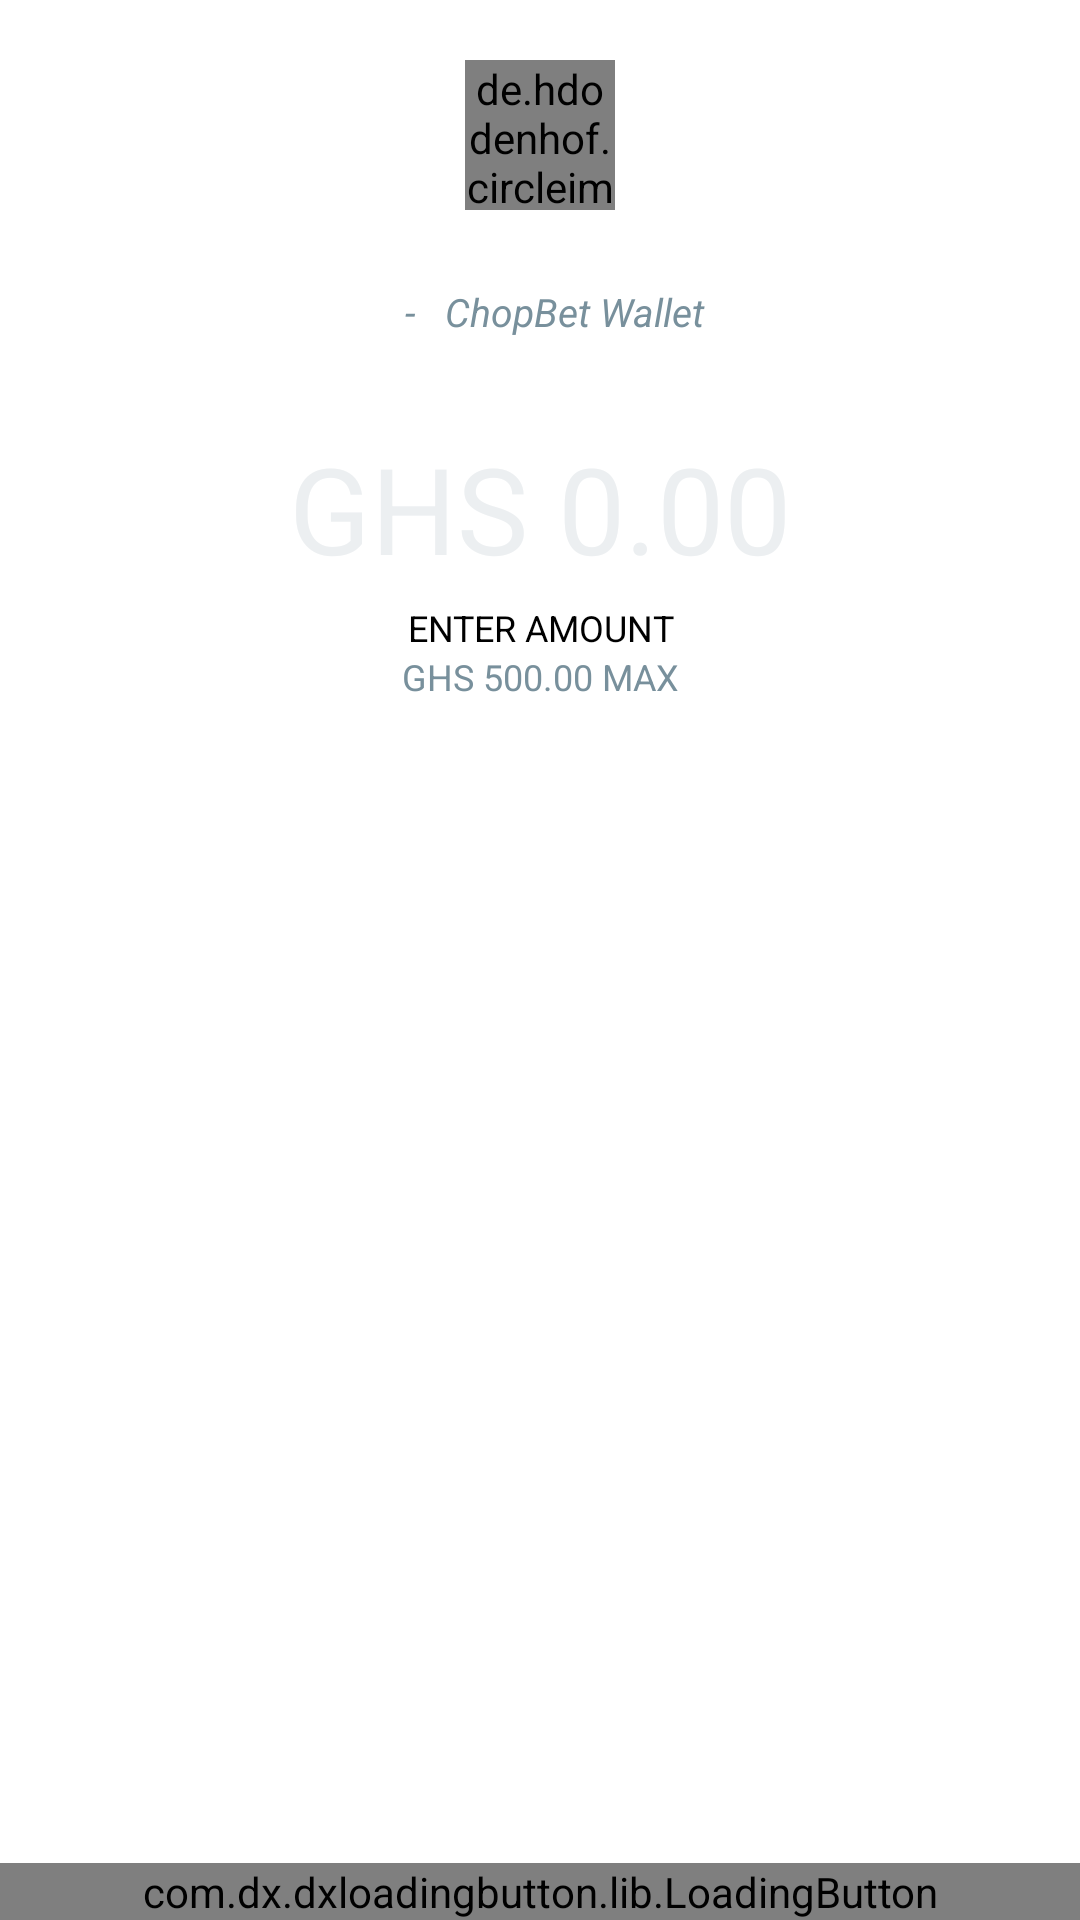

This screen was rendered from an Android layout file. Write that file and the resources it references.
<!-- AndroidManifest.xml: application theme AppTheme -->
<!-- res/layout/activity_add_funds.xml -->
<?xml version="1.0" encoding="utf-8"?>
<LinearLayout xmlns:android="http://schemas.android.com/apk/res/android"
    xmlns:tools="http://schemas.android.com/tools"
    android:layout_width="match_parent"
    android:layout_height="match_parent"
    xmlns:app="http://schemas.android.com/apk/res-auto"
    android:orientation="vertical"
    android:background="@color/white"
    tools:context="antrix.chopbet.Activities.activityAddFunds">


    <RelativeLayout
        android:visibility="gone"
        android:id="@+id/newCardLayout"
        android:layout_width="match_parent"
        android:layout_height="wrap_content"
        android:paddingTop="10dp">

        <de.hdodenhof.circleimageview.CircleImageView xmlns:app="http://schemas.android.com/apk/res-auto"
            android:id="@+id/profileImage"
            android:layout_width="50dp"
            android:layout_height="50dp"
            android:layout_alignParentStart="true"
            android:layout_margin="10dp"
            android:layout_marginStart="15dp"
            android:src="@drawable/flag_ghana"
            app:civ_border_color="#EEE"
            app:civ_border_width="2dp"
            app:civ_fill_color="@color/colorAccent" />


        <android.support.design.widget.TextInputLayout
            android:id="@+id/phoneNumber"
            android:layout_width="match_parent"
            android:layout_height="wrap_content"
            android:layout_marginEnd="20dp"
            android:layout_toEndOf="@+id/profileImage"
            android:hint="Phone Number">

            <android.support.design.widget.TextInputEditText
                android:id="@+id/phoneNumberEditText"
                android:layout_width="match_parent"
                android:layout_height="50dp"
                android:drawablePadding="10dp"
                android:maxLength="10"
                android:maxLines="1"
                android:textSize="16sp" />


        </android.support.design.widget.TextInputLayout>

        <CheckBox
            android:id="@+id/saveCard"
            android:layout_width="wrap_content"
            android:layout_height="wrap_content"
            android:layout_below="@+id/phoneNumber"
            android:layout_toEndOf="@+id/profileImage"
            android:text="Save details for future transactions"
            android:textSize="12sp" />


    </RelativeLayout>

    <RelativeLayout
        android:visibility="visible"
        android:paddingTop="10dp"
        android:id="@+id/oldCardLayout"
        android:layout_width="match_parent"
        android:layout_height="wrap_content">

        <RelativeLayout
            android:layout_centerHorizontal="true"
            android:layout_width="wrap_content"
            android:layout_height="wrap_content">

            <de.hdodenhof.circleimageview.CircleImageView xmlns:app="http://schemas.android.com/apk/res-auto"
                android:id="@+id/profileImage1"
                android:layout_width="50dp"
                android:layout_height="50dp"
                android:layout_alignParentStart="true"
                android:layout_margin="10dp"
                android:layout_marginStart="15dp"
                android:src="@drawable/flag_ghana"
                app:civ_border_color="#EEE"
                app:civ_border_width="2dp"
                app:civ_fill_color="@color/colorAccent" />

            <TextView
                android:textSize="14sp"
                android:id="@+id/phoneNumberTextView"
                android:layout_centerVertical="true"
                android:layout_toEndOf="@+id/profileImage1"
                android:layout_width="wrap_content"
                android:layout_height="wrap_content" />


        </RelativeLayout>







    </RelativeLayout>



    <RelativeLayout
        android:layout_marginTop="15dp"
        android:layout_width="match_parent"
        android:layout_height="wrap_content">

        <RelativeLayout
            android:layout_centerHorizontal="true"
            android:orientation="horizontal"
            android:layout_width="wrap_content"
            android:layout_height="wrap_content">


            <TextView
                android:id="@+id/userNameTextView"
                android:layout_width="wrap_content"
                android:layout_height="wrap_content"
                android:text=""
                android:gravity="right"
                android:textSize="13sp"
                android:textStyle="italic"
                android:textColor="@color/selector" />



            <TextView
                android:layout_toEndOf="@+id/userNameTextView"
                android:layout_marginStart="10dp"
                android:layout_width="wrap_content"
                android:layout_height="wrap_content"
                android:text="-   ChopBet Wallet"
                android:textStyle="italic"
                android:textSize="13sp"
                android:textColor="@color/selector" />

        </RelativeLayout>


    </RelativeLayout>




    <EditText
        android:layout_marginTop="30dp"
        android:background="@color/transparent"
        android:id="@+id/amountEditText"
        android:layout_width="match_parent"
        android:layout_height="wrap_content"
        android:text=""
        android:inputType="number"
        android:hint="@string/ghs_0_00"
        android:maxLength="3"
        android:textColorHint="@color/divider"
        android:gravity="center"
        android:textSize="40sp"
        android:textColor="@color/black"
        />

    <TextView
        android:layout_width="match_parent"
        android:layout_height="wrap_content"
        android:text="@string/enter_amount"
        android:layout_marginTop="5dp"
        android:gravity="center"
        android:textSize="12sp"
        android:textColor="@color/black"
        />

    <TextView
        android:layout_width="match_parent"
        android:layout_height="wrap_content"
        android:text="@string/ghs_500_00_max"
        android:gravity="center"
        android:textSize="12sp"
        android:textColor="@color/selector"
        />


    <RelativeLayout
        android:background="@color/white"
        android:layout_width="match_parent"
        android:layout_height="match_parent">



        <com.dx.dxloadingbutton.lib.LoadingButton
            android:id="@+id/btnNext"
            android:layout_alignParentBottom="true"
            android:layout_width="match_parent"
            android:layout_height="wrap_content"
            app:lb_resetAfterFailed="true"
            app:lb_btnRippleColor="#000000"
            app:lb_btnText="NEXT"
            app:lb_btnColor="@color/green"
            />

    </RelativeLayout>


</LinearLayout>
<!-- resources referenced by this layout -->
<resources>
  <color name="black">#000000</color>
  <color name="colorAccent">#FF5722</color>
  <color name="divider">#ECEFF1</color>
  <color name="green">#00C853</color>
  <color name="selector">#78909C</color>
  <color name="white">#FFFFFF</color>
  <string name="enter_amount">ENTER AMOUNT</string>
  <string name="ghs_0_00">GHS 0.00</string>
  <string name="ghs_500_00_max">GHS 500.00 MAX</string>
  <style name="AppTheme" parent="Theme.AppCompat.Light.DarkActionBar">
          
          <item name="colorPrimary">@color/colorPrimary</item>
          <item name="colorPrimaryDark">@color/colorPrimaryDark</item>
          <item name="colorAccent">@color/colorAccent</item>
      </style>
  <color name="colorPrimary">#C62828</color>
  <color name="colorPrimaryDark">#B71C1C</color>
</resources>
